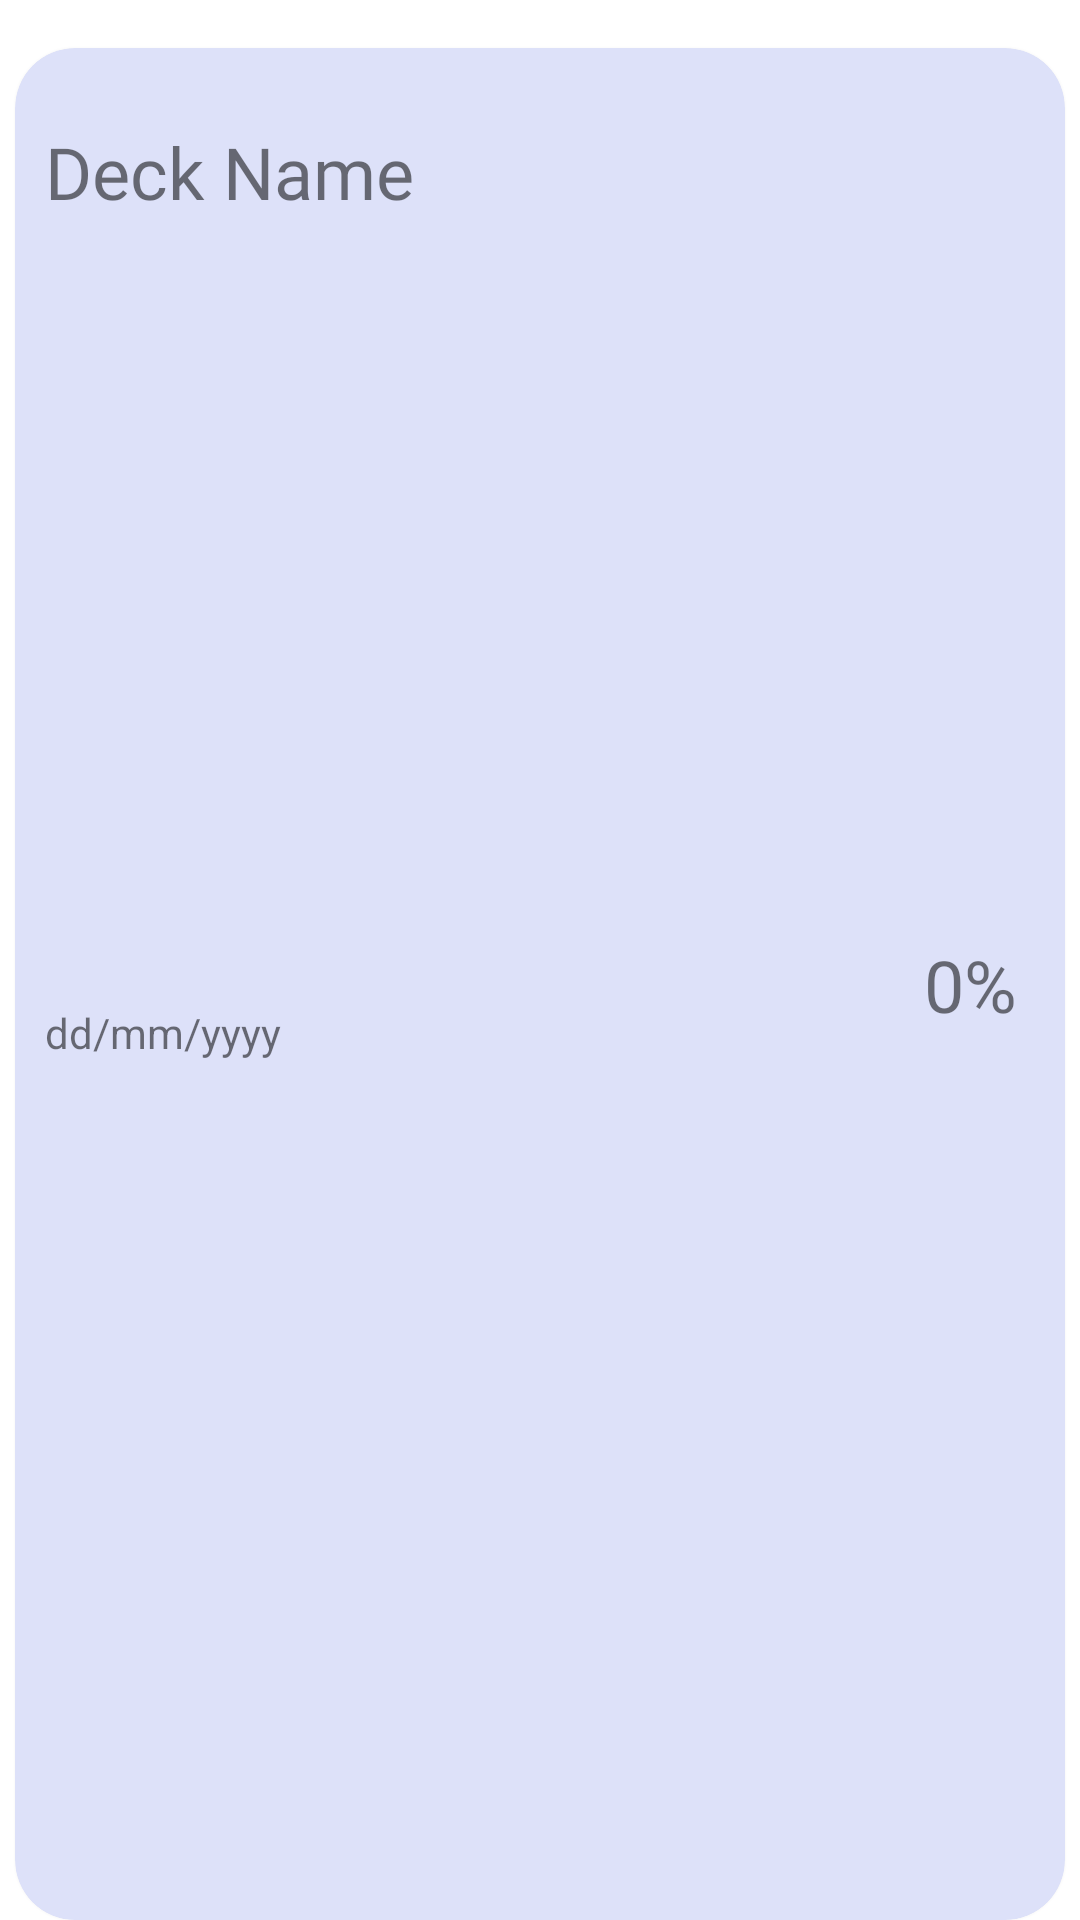

The Android layout XML behind this screen, and the referenced resources:
<!-- AndroidManifest.xml: application theme AppTheme -->
<!-- res/layout/history_row_view.xml -->
<?xml version="1.0" encoding="utf-8"?>
<androidx.constraintlayout.widget.ConstraintLayout xmlns:android="http://schemas.android.com/apk/res/android"
    xmlns:app="http://schemas.android.com/apk/res-auto"
    xmlns:tools="http://schemas.android.com/tools"
    android:layout_width="match_parent"
    android:layout_height="wrap_content">

    <androidx.cardview.widget.CardView
        android:layout_width="350dp"
        android:layout_height="match_parent"
        android:layout_marginTop="16dp"
        android:backgroundTint="#DDE1F9"
        app:cardCornerRadius="20dp"
        app:layout_constraintEnd_toEndOf="parent"
        app:layout_constraintStart_toStartOf="parent"
        app:layout_constraintTop_toTopOf="parent">

        <androidx.constraintlayout.widget.ConstraintLayout
            android:layout_width="match_parent"
            android:layout_height="match_parent">

            <TextView
                android:id="@+id/rowVDeckName"
                android:layout_width="wrap_content"
                android:layout_height="wrap_content"
                android:layout_marginStart="10dp"
                android:layout_marginTop="25dp"
                android:fontFamily="@font/abril_fatface"
                android:text="Deck Name"
                android:textSize="24sp"
                app:layout_constraintStart_toStartOf="parent"
                app:layout_constraintTop_toTopOf="parent" />

            <TextView
                android:id="@+id/rowVTanggal"
                android:layout_width="wrap_content"
                android:layout_height="wrap_content"
                android:layout_below="@id/rowVDeckName"
                android:layout_marginStart="10dp"
                android:layout_marginBottom="25dp"
                android:text="dd/mm/yyyy"
                app:layout_constraintBottom_toBottomOf="parent"
                app:layout_constraintStart_toStartOf="parent"
                app:layout_constraintTop_toBottomOf="@+id/rowVDeckName" />

            <TextView
                android:id="@+id/rowVNilai"
                android:layout_width="wrap_content"
                android:layout_height="wrap_content"
                android:layout_marginEnd="16dp"
                android:fontFamily="@font/abril_fatface"
                android:text="0%"
                android:textSize="24sp"
                app:layout_constraintBottom_toBottomOf="parent"
                app:layout_constraintEnd_toEndOf="parent"
                app:layout_constraintTop_toTopOf="parent" />
        </androidx.constraintlayout.widget.ConstraintLayout>

    </androidx.cardview.widget.CardView>

</androidx.constraintlayout.widget.ConstraintLayout>
<!-- resources referenced by this layout -->
<resources>
  <style name="AppTheme" parent="Theme.MaterialComponents.Light.NoActionBar">
          <item name="colorPrimary">@color/primary_color</item>
          <item name="colorPrimaryDark">@color/primary_dark_color</item>
          <item name="colorAccent">@color/accent_color</item>
      </style>
  <color name="primary_color">@color/md_theme_light_primary</color>
  <color name="primary_dark_color">@color/md_theme_light_primary</color>
  <color name="accent_color">@color/md_theme_light_secondary</color>
  <color name="md_theme_light_primary">#4A5C92</color>
  <color name="md_theme_light_secondary">#5A5D72</color>
</resources>
